Run: headless pygame with SDL's dummy video driver; simulated clock (each Clock.tick advances the game by its frame time, no real sleeping); random seed 0; keys injected as events and as key.get_pressed() state; mouse plan: one left click at the window centre at the start of phase 2, then a move to the lower-right quarter at the start of phase 3.
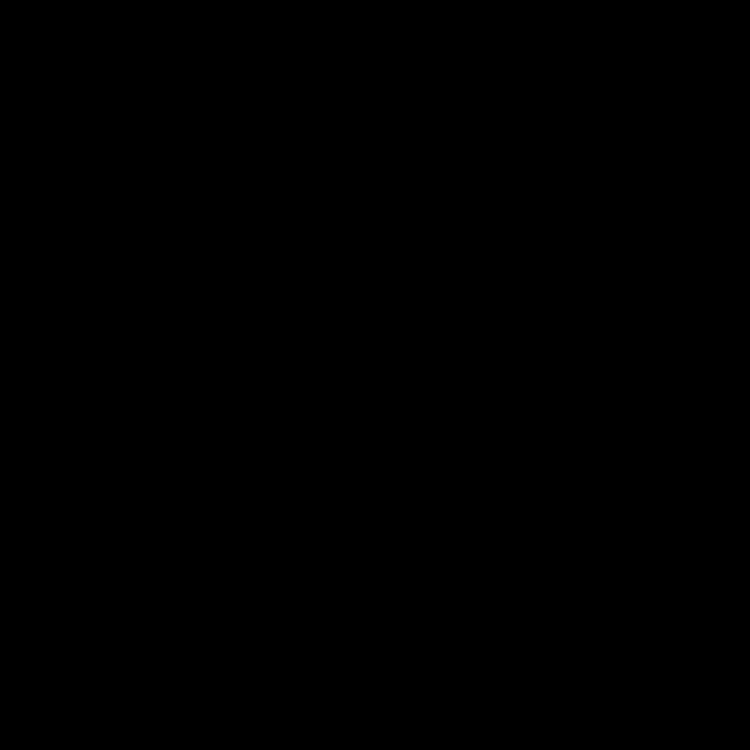
Frame 1 of 4 · flips 1–60 · no input
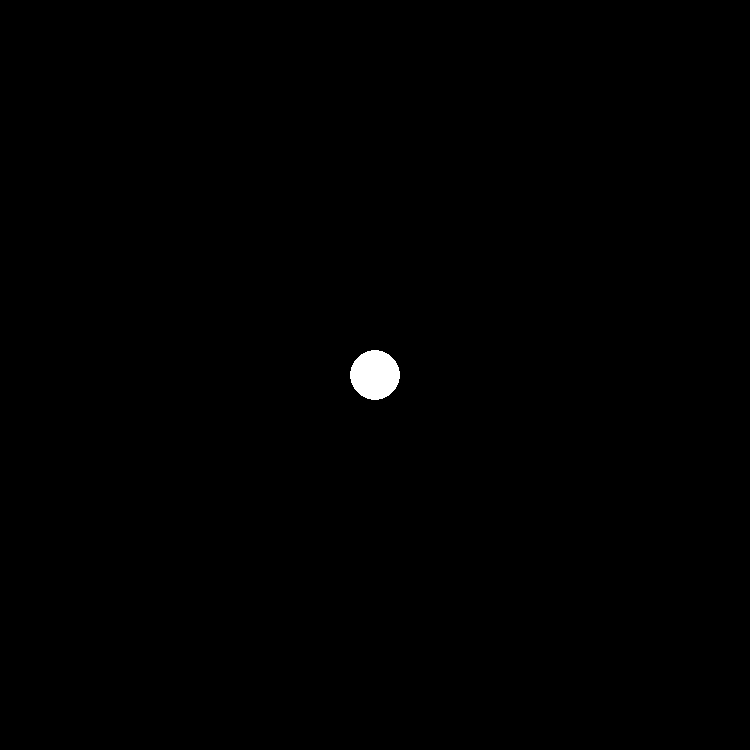
Frame 2 of 4 · flips 61–180 · clicked the window centre · tapped SPACE, RETURN · held RIGHT (→), D
Frame 3 of 4 · flips 181–300 · moved the mouse to the lower-right quarter · held DOWN (↓), S · screen unchanged from frame 2, image omitted
Frame 4 of 4 · flips 301–420 · held LEFT (←), A, UP (↑), W · screen unchanged from frame 3, image omitted

The pygame program that drew these frames:

import pygame

pygame.init()
screen = pygame.display.set_mode((750,750))

class Ball():
    def __init__(self,size,colour):
        self.size = size
        self.colour = colour
        self.surface = screen
    
    def grow(self):
        self.size += 5
    
    def shrink(self):
        self.size -= 5
    
    def draw(self):
        pygame.draw.circle(self.surface,
                           self.colour,
                           (375,375),
                           self.size)

ball = Ball(20,"white")

while 1:

    for event in pygame.event.get():
        if event.type == pygame.QUIT:
            pygame.quit()
        elif event.type == pygame.KEYDOWN:
            if event.key == pygame.K_SPACE:
                ball.grow()
                ball.draw()
                print("it works")
            elif event.key == pygame.K_BACKSPACE:
                screen.fill("pink")
                ball.shrink()
                ball.draw()
                print("it works")
                pygame.draw.circle(ball.surface,
                           ball.colour,
                           (375,375),
                           ball.size)
        elif event.type == pygame.MOUSEBUTTONDOWN:
            ball.draw()
    
    pygame.display.update()
